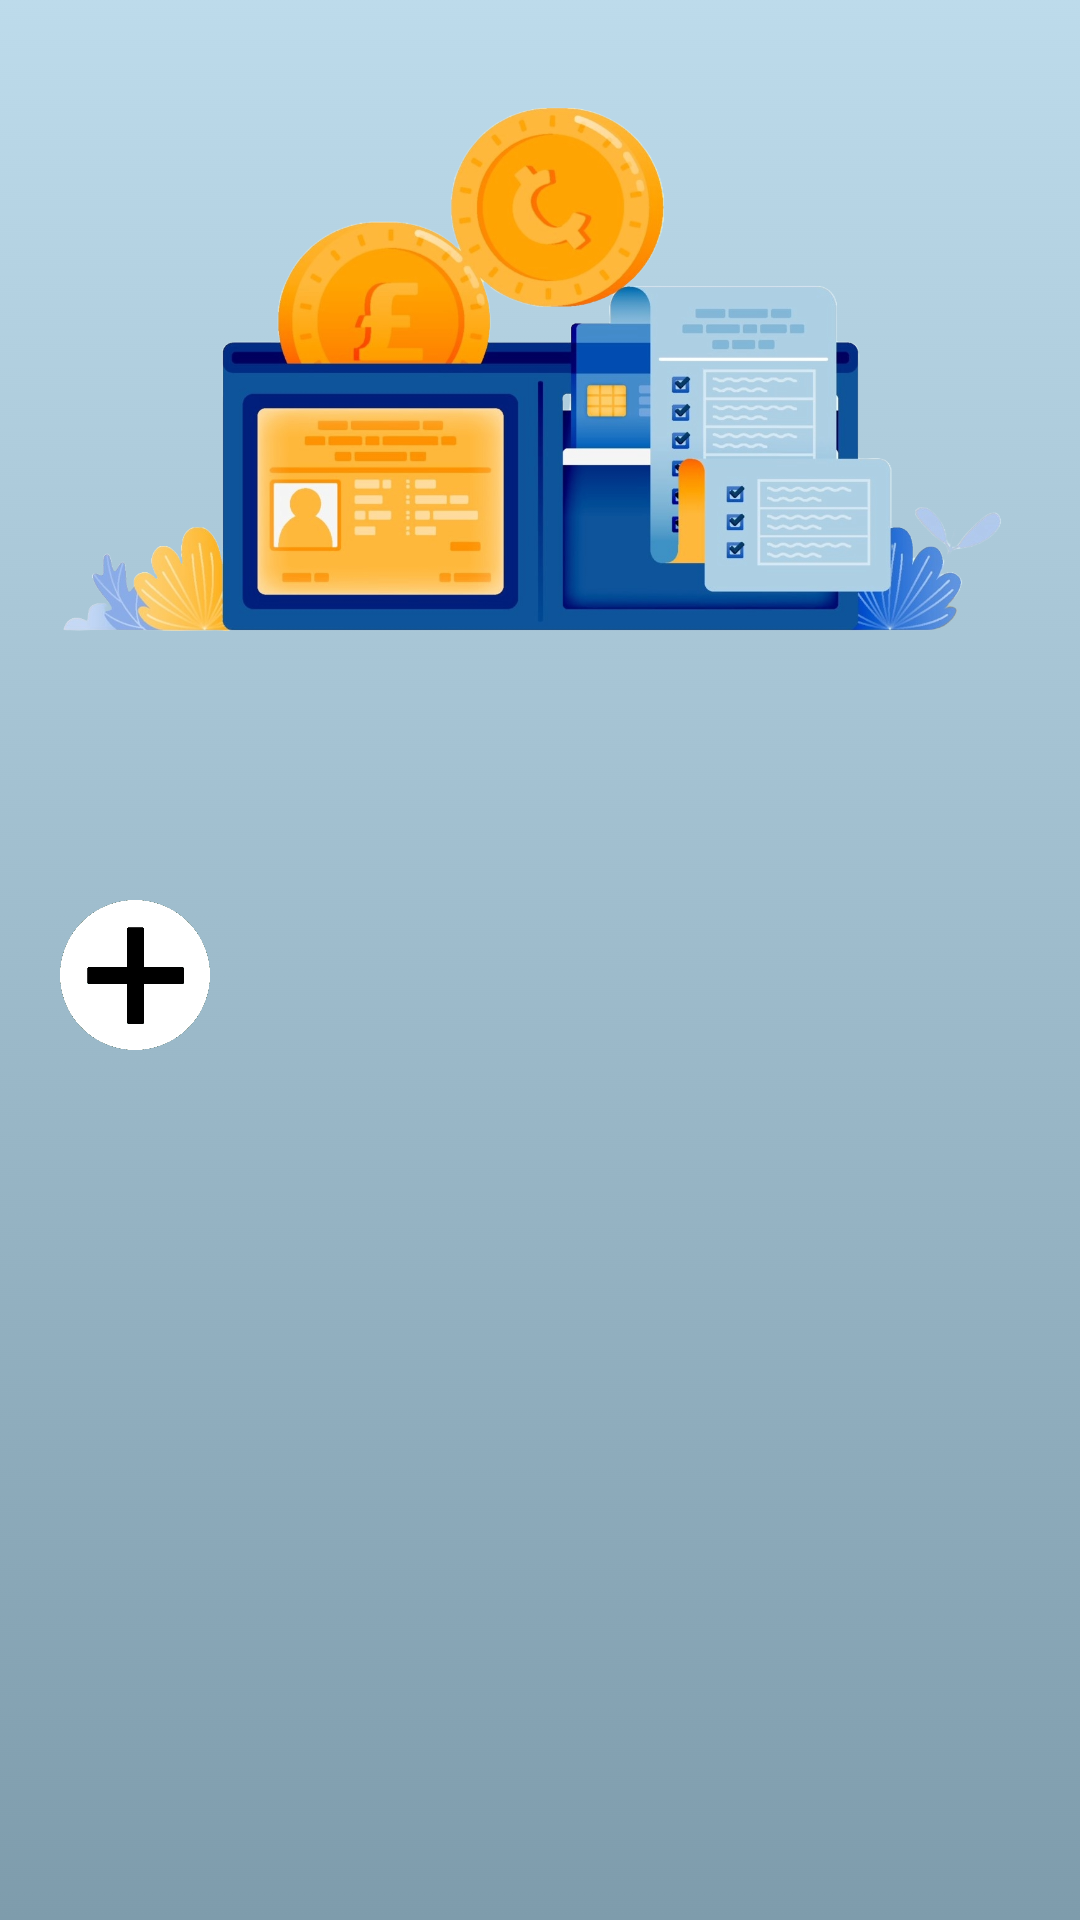

Write the Android layout XML for this screen, with the resource values it uses.
<!-- AndroidManifest.xml: application theme Theme.FinanceApp -->
<!-- res/layout/fragment_bills.xml -->
<?xml version="1.0" encoding="utf-8"?>
<androidx.coordinatorlayout.widget.CoordinatorLayout xmlns:android="http://schemas.android.com/apk/res/android"
    xmlns:app="http://schemas.android.com/apk/res-auto"
    android:layout_width="match_parent"
    android:layout_height="match_parent"
    android:background="@drawable/background"
    >

    <com.google.android.material.appbar.AppBarLayout
        android:layout_width="match_parent"
        android:layout_height="wrap_content"
        android:background="@android:color/transparent"
        android:fitsSystemWindows="true">


        <com.google.android.material.appbar.CollapsingToolbarLayout
            android:layout_width="match_parent"
            android:layout_height="wrap_content"
            android:layout_marginLeft="10dp"
            app:layout_scrollFlags="scroll|exitUntilCollapsed">

            <ImageView
                android:layout_width="match_parent"
                android:layout_height="250dp"
                android:layout_marginEnd="10dp"
                android:src="@drawable/bills"
                app:layout_collapseMode="parallax" />

        </com.google.android.material.appbar.CollapsingToolbarLayout>

    </com.google.android.material.appbar.AppBarLayout>

    <androidx.core.widget.NestedScrollView
        android:layout_width="match_parent"
        android:layout_height="match_parent"
        app:layout_behavior="@string/appbar_scrolling_view_behavior">

        <LinearLayout
            android:layout_width="match_parent"
            android:layout_height="wrap_content"
            android:orientation="vertical"
            android:padding="20dp">

            <androidx.recyclerview.widget.RecyclerView
                android:id="@+id/billsList"
                android:layout_width="match_parent"
                android:layout_height="wrap_content"
                android:layout_marginTop="20dp"/>

            <androidx.appcompat.widget.AppCompatButton
                android:id="@+id/btnAddBill"
                android:layout_width="50dp"
                android:layout_height="50dp"
                android:layout_gravity="start"
                android:layout_marginEnd="5dp"
                android:layout_marginTop="10dp"
                android:background="@drawable/plus_button_white"
                android:fontFamily="@font/kanit"
                android:padding="30dp"
                android:elevation="4dp"/>


        </LinearLayout>

    </androidx.core.widget.NestedScrollView>

</androidx.coordinatorlayout.widget.CoordinatorLayout>
<!-- resources referenced by this layout -->
<resources>
  <!-- drawable background: png bitmap (drawable, 57784 bytes) -->
  <!-- drawable bills: png bitmap (drawable, 707452 bytes) -->
  <!-- drawable plus_button_white: png bitmap (drawable, 11173 bytes) -->
  <style name="Theme.FinanceApp" parent="Theme.Material3.DayNight.NoActionBar">
          <item name="android:windowActionBar">false</item>
          <item name="android:windowNoTitle">true</item>
      </style>
</resources>
